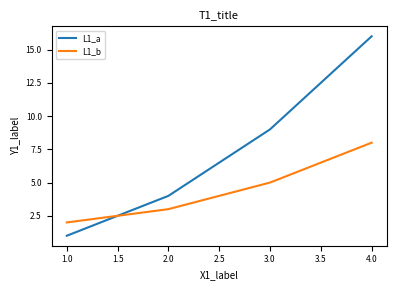
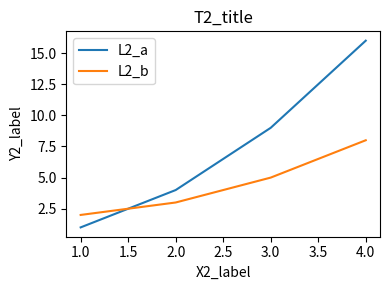

Reproduce these figures in Python, in order.
import numpy as np
import matplotlib
import matplotlib.pyplot as plt
with plt.rc_context({'axes.labelsize': 7, 'xtick.labelsize': 6, 'ytick.labelsize': 6, 'axes.titlesize': 8, 'legend.fontsize': 6}):
    fig1, ax1 = plt.subplots(figsize=(4, 3))
    ax1.plot([1, 2, 3, 4], [1, 4, 9, 16], label='L1_a')
    ax1.plot([1, 2, 3, 4], [2, 3, 5, 8], label='L1_b')
    ax1.set_title('T1_title')
    ax1.set_xlabel('X1_label')
    ax1.set_ylabel('Y1_label')
    ax1.legend()
    fig1.tight_layout()
    fig1.savefig('f07_a.pdf')
fig2, ax2 = plt.subplots(figsize=(4, 3))
ax2.plot([1, 2, 3, 4], [1, 4, 9, 16], label='L2_a')
ax2.plot([1, 2, 3, 4], [2, 3, 5, 8], label='L2_b')
ax2.set_title('T2_title')
ax2.set_xlabel('X2_label')
ax2.set_ylabel('Y2_label')
ax2.legend()
fig2.tight_layout()
fig2.savefig('f07_b.pdf')
